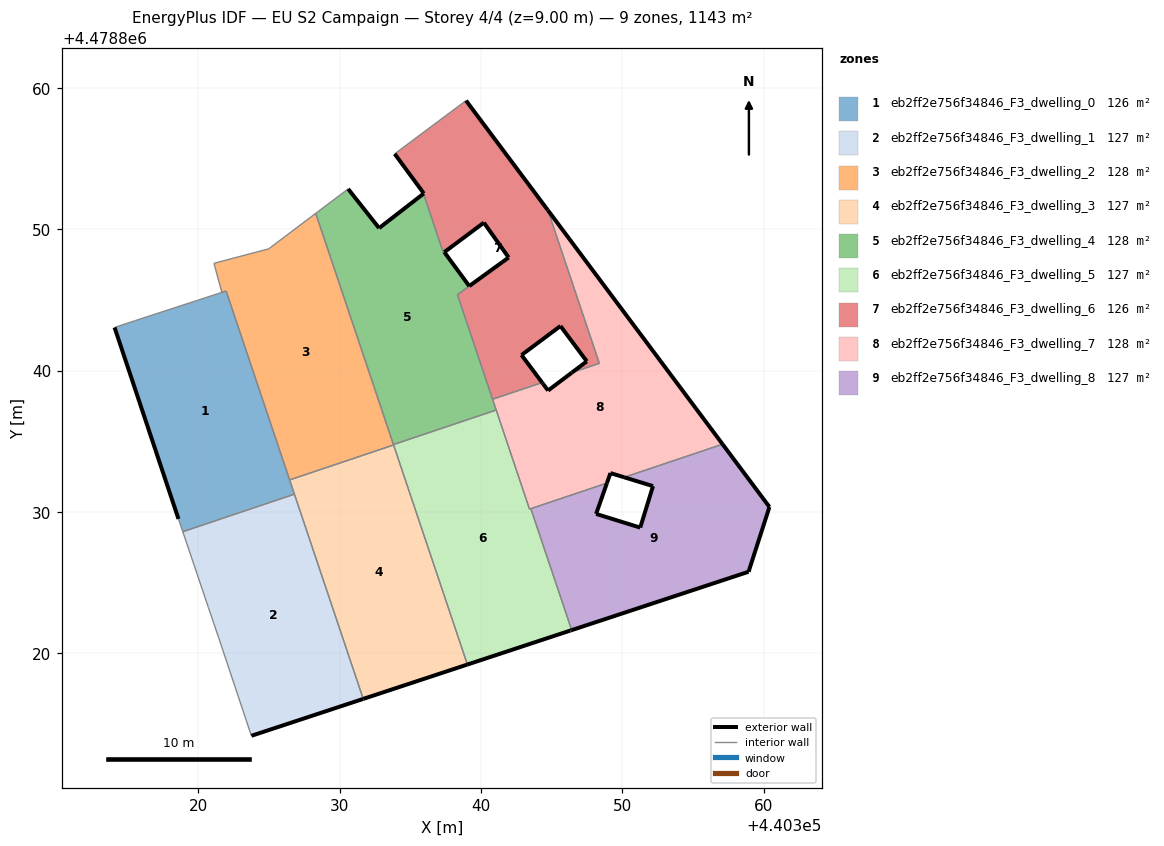
=== STOREY PLAN SPEC (per zone: floor XY polygon, exterior-wall plan segments, windows/doors) ===
zone 1: eb2ff2e756f34846_F3_dwelling_0  (126.5 m²)
  floor: (440326.79, 4478831.26) (440321.96, 4478845.64) (440315.54, 4478843.55) (440314.07, 4478843.06) (440318.59, 4478829.52) (440318.89, 4478828.61)
  exterior wall: (440318.59, 4478829.52) – (440314.07, 4478843.06)  [14.3 m]
  interior walls: 6
zone 2: eb2ff2e756f34846_F3_dwelling_1  (127.0 m²)
  floor: (440331.66, 4478816.78) (440326.79, 4478831.26) (440318.89, 4478828.61) (440320.71, 4478823.24) (440321.42, 4478821.14) (440323.75, 4478814.17)
  exterior wall: (440331.66, 4478816.78) – (440323.75, 4478814.17)  [8.3 m]
  interior walls: 5
zone 3: eb2ff2e756f34846_F3_dwelling_2  (127.6 m²)
  floor: (440333.81, 4478834.75) (440328.30, 4478851.13) (440325.06, 4478848.69) (440324.97, 4478848.62) (440321.10, 4478847.60) (440321.66, 4478845.54) (440321.96, 4478845.64) (440326.45, 4478832.27)
  interior walls: 9
zone 4: eb2ff2e756f34846_F3_dwelling_3  (127.0 m²)
  floor: (440339.03, 4478819.21) (440333.81, 4478834.75) (440326.45, 4478832.27) (440331.66, 4478816.78)
  exterior wall: (440339.03, 4478819.21) – (440331.66, 4478816.78)  [7.8 m]
  interior walls: 4
zone 5: eb2ff2e756f34846_F3_dwelling_4  (127.8 m²)
  floor: (440341.07, 4478837.22) (440338.33, 4478845.38) (440341.50, 4478847.68) (440339.16, 4478845.99) (440337.40, 4478848.39) (440337.33, 4478848.34) (440335.92, 4478852.53) (440332.78, 4478850.09) (440330.59, 4478852.87) (440328.30, 4478851.13) (440333.80, 4478834.78)
  exterior wall: (440330.59, 4478852.87) – (440332.78, 4478850.09)  [3.5 m]
  exterior wall: (440332.78, 4478850.09) – (440335.92, 4478852.53)  [4.0 m]
  exterior wall: (440337.40, 4478848.39) – (440339.16, 4478845.99)  [3.0 m]
  exterior wall: (440339.16, 4478845.99) – (440341.50, 4478847.68)  [2.9 m]
  interior walls: 8
zone 6: eb2ff2e756f34846_F3_dwelling_5  (127.0 m²)
  floor: (440346.32, 4478821.61) (440346.41, 4478821.64) (440343.52, 4478830.24) (440343.43, 4478830.21) (440341.07, 4478837.22) (440333.80, 4478834.78) (440339.03, 4478819.21)
  exterior wall: (440346.32, 4478821.61) – (440339.03, 4478819.21)  [7.7 m]
  exterior wall: (440346.41, 4478821.64) – (440346.32, 4478821.61)  [0.1 m]
  interior walls: 6
zone 7: eb2ff2e756f34846_F3_dwelling_6  (126.3 m²)
  floor: (440348.37, 4478840.52) (440344.72, 4478851.36) (440338.94, 4478859.12) (440333.89, 4478855.35) (440335.89, 4478852.62) (440335.95, 4478852.54) (440335.92, 4478852.53) (440337.33, 4478848.35) (440337.40, 4478848.39) (440340.20, 4478850.48) (440341.95, 4478848.01) (440338.33, 4478845.38) (440340.81, 4478837.98) (440344.32, 4478839.16) (440342.86, 4478841.11) (440345.62, 4478843.17) (440347.48, 4478840.66) (440346.43, 4478839.87)
  exterior wall: (440335.92, 4478852.53) – (440335.95, 4478852.54)  [0.0 m]
  exterior wall: (440335.95, 4478852.54) – (440335.89, 4478852.62)  [0.1 m]
  exterior wall: (440335.89, 4478852.62) – (440333.89, 4478855.35)  [3.4 m]
  exterior wall: (440338.94, 4478859.12) – (440344.72, 4478851.36)  [9.7 m]
  exterior wall: (440346.43, 4478839.87) – (440347.48, 4478840.66)  [1.3 m]
  exterior wall: (440347.48, 4478840.66) – (440345.62, 4478843.17)  [3.1 m]
  exterior wall: (440345.62, 4478843.17) – (440342.86, 4478841.11)  [3.4 m]
  exterior wall: (440342.86, 4478841.11) – (440344.32, 4478839.16)  [2.4 m]
  exterior wall: (440341.95, 4478848.01) – (440340.20, 4478850.48)  [3.0 m]
  exterior wall: (440340.20, 4478850.48) – (440337.40, 4478848.39)  [3.5 m]
  exterior wall: (440341.50, 4478847.68) – (440341.95, 4478848.01)  [0.6 m]
  interior walls: 8
zone 8: eb2ff2e756f34846_F3_dwelling_7  (127.5 m²)
  floor: (440357.09, 4478834.80) (440344.72, 4478851.36) (440348.37, 4478840.52) (440346.43, 4478839.87) (440344.74, 4478838.60) (440344.40, 4478839.05) (440344.32, 4478839.16) (440340.81, 4478837.98) (440343.43, 4478830.21) (440348.91, 4478832.05) (440349.16, 4478832.76) (440350.13, 4478832.46)
  exterior wall: (440344.32, 4478839.16) – (440344.40, 4478839.05)  [0.1 m]
  exterior wall: (440344.40, 4478839.05) – (440344.74, 4478838.60)  [0.6 m]
  exterior wall: (440344.74, 4478838.60) – (440346.43, 4478839.87)  [2.1 m]
  exterior wall: (440344.72, 4478851.36) – (440357.09, 4478834.80)  [20.7 m]
  exterior wall: (440350.13, 4478832.46) – (440349.16, 4478832.76)  [1.0 m]
  exterior wall: (440349.16, 4478832.76) – (440348.91, 4478832.05)  [0.8 m]
  interior walls: 8
zone 9: eb2ff2e756f34846_F3_dwelling_8  (126.6 m²)
  floor: (440358.93, 4478825.78) (440360.41, 4478830.36) (440357.09, 4478834.80) (440350.13, 4478832.46) (440352.17, 4478831.83) (440351.26, 4478828.90) (440348.14, 4478829.87) (440348.91, 4478832.05) (440343.52, 4478830.24) (440346.41, 4478821.64)
  exterior wall: (440348.14, 4478829.87) – (440351.26, 4478828.90)  [3.3 m]
  exterior wall: (440351.26, 4478828.90) – (440352.17, 4478831.83)  [3.1 m]
  exterior wall: (440352.17, 4478831.83) – (440350.13, 4478832.46)  [2.1 m]
  exterior wall: (440357.09, 4478834.80) – (440360.41, 4478830.36)  [5.5 m]
  exterior wall: (440360.41, 4478830.36) – (440358.93, 4478825.78)  [4.8 m]
  exterior wall: (440358.93, 4478825.78) – (440346.41, 4478821.64)  [13.2 m]
  exterior wall: (440348.91, 4478832.05) – (440348.14, 4478829.87)  [2.3 m]
  interior walls: 3

=== DERIVED (storey summary) ===
Building: EU S2 Campaign
Storey: 4 of 4  (floor level z = 9.00 m)
Storey gross floor area: 1143.4 m²
Zones on this storey: 9
  - eb2ff2e756f34846_F3_dwelling_0: floor 126.5 m²; exterior wall 14.3 m (42.8 m²); WWR 0.0%
  - eb2ff2e756f34846_F3_dwelling_1: floor 127.0 m²; exterior wall 8.3 m (25.0 m²); WWR 0.0%
  - eb2ff2e756f34846_F3_dwelling_2: floor 127.6 m²
  - eb2ff2e756f34846_F3_dwelling_3: floor 127.0 m²; exterior wall 7.8 m (23.3 m²); WWR 0.0%
  - eb2ff2e756f34846_F3_dwelling_4: floor 127.8 m²; exterior wall 13.4 m (40.1 m²); WWR 0.0%
  - eb2ff2e756f34846_F3_dwelling_5: floor 127.0 m²; exterior wall 7.8 m (23.3 m²); WWR 0.0%
  - eb2ff2e756f34846_F3_dwelling_6: floor 126.3 m²; exterior wall 30.6 m (91.7 m²); WWR 0.0%
  - eb2ff2e756f34846_F3_dwelling_7: floor 127.5 m²; exterior wall 25.2 m (75.7 m²); WWR 0.0%
  - eb2ff2e756f34846_F3_dwelling_8: floor 126.6 m²; exterior wall 34.3 m (103.0 m²); WWR 0.0%
Zone adjacency (shared interzone walls):
  - eb2ff2e756f34846_F3_dwelling_0 ↔ eb2ff2e756f34846_F3_dwelling_1
  - eb2ff2e756f34846_F3_dwelling_0 ↔ eb2ff2e756f34846_F3_dwelling_2
  - eb2ff2e756f34846_F3_dwelling_0 ↔ eb2ff2e756f34846_F3_dwelling_3
  - eb2ff2e756f34846_F3_dwelling_1 ↔ eb2ff2e756f34846_F3_dwelling_3
  - eb2ff2e756f34846_F3_dwelling_2 ↔ eb2ff2e756f34846_F3_dwelling_3
  - eb2ff2e756f34846_F3_dwelling_2 ↔ eb2ff2e756f34846_F3_dwelling_4
  - eb2ff2e756f34846_F3_dwelling_2 ↔ eb2ff2e756f34846_F3_dwelling_5
  - eb2ff2e756f34846_F3_dwelling_3 ↔ eb2ff2e756f34846_F3_dwelling_5
  - eb2ff2e756f34846_F3_dwelling_4 ↔ eb2ff2e756f34846_F3_dwelling_5
  - eb2ff2e756f34846_F3_dwelling_4 ↔ eb2ff2e756f34846_F3_dwelling_6
  - eb2ff2e756f34846_F3_dwelling_4 ↔ eb2ff2e756f34846_F3_dwelling_7
  - eb2ff2e756f34846_F3_dwelling_5 ↔ eb2ff2e756f34846_F3_dwelling_7
  - eb2ff2e756f34846_F3_dwelling_5 ↔ eb2ff2e756f34846_F3_dwelling_8
  - eb2ff2e756f34846_F3_dwelling_6 ↔ eb2ff2e756f34846_F3_dwelling_7
  - eb2ff2e756f34846_F3_dwelling_7 ↔ eb2ff2e756f34846_F3_dwelling_8